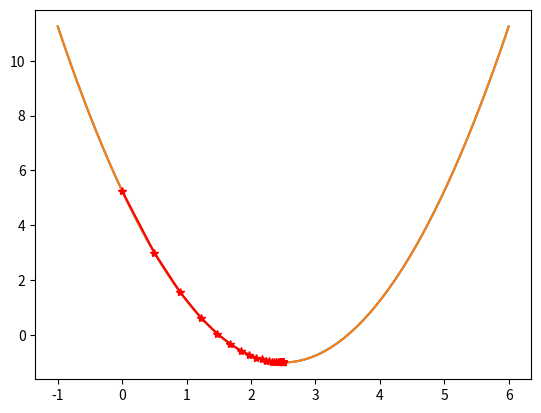

Python code for this plot:
# 梯度下降法
# 不是一个机器学习算法
# 是一个基于搜索的最优化方法
import numpy as np
import matplotlib.pyplot as plt

plot_x = np.linspace(-1,6,141)
plot_y = (plot_x-2.5)**2-1
plt.plot(plot_x,plot_y)
plt.show()

# x坐标就是theta
def dj(theta): # 导函数
    return 2*(theta-2.5)

def j(theta):  # 损失函数
    return (theta-2.5)**2 -1

theta = 0.0  # 初始点
epsilon = 1e-8 # 精确度
eta = 0.1
while True:
    gradit = dj(theta) # 当前的梯度
    last_theta = theta
    theta = theta-eta*gradit

    if (abs(j(theta)-j(last_theta))<epsilon):
        break
print(theta)
print(j(theta))

# 图示画出来
theta = 0.0  # 初始点
theta_history = [theta]
while True:
    gradit = dj(theta) # 当前的梯度
    last_theta = theta
    theta = theta-eta*gradit
    theta_history.append(theta)

    if (abs(j(theta)-j(last_theta))<epsilon):
        break
plt.plot(plot_x,j(plot_x))
plt.plot(np.array(theta_history),j(np.array(theta_history)),color="red",marker="*")
plt.show()